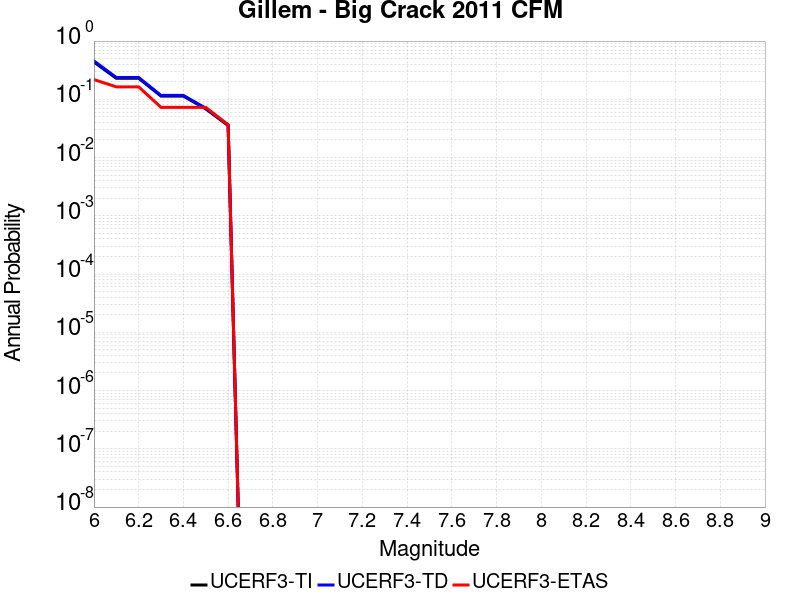

Values plotted in this chart, from the file beside it:
Magnitude, UCERF3-TI Prob, UCERF3-TD Prob, UCERF3-ETAS Prob
6.0, 0.4363, 0.456, 0.2182
6.1, 0.2295, 0.2372, 0.1636
6.2, 0.2295, 0.2372, 0.1636
6.3, 0.1134, 0.1166, 0.07273
6.4, 0.1134, 0.1166, 0.07273
6.5, 0.06842, 0.07034, 0.07273
6.6, 0.03541, 0.03643, 0.03636
